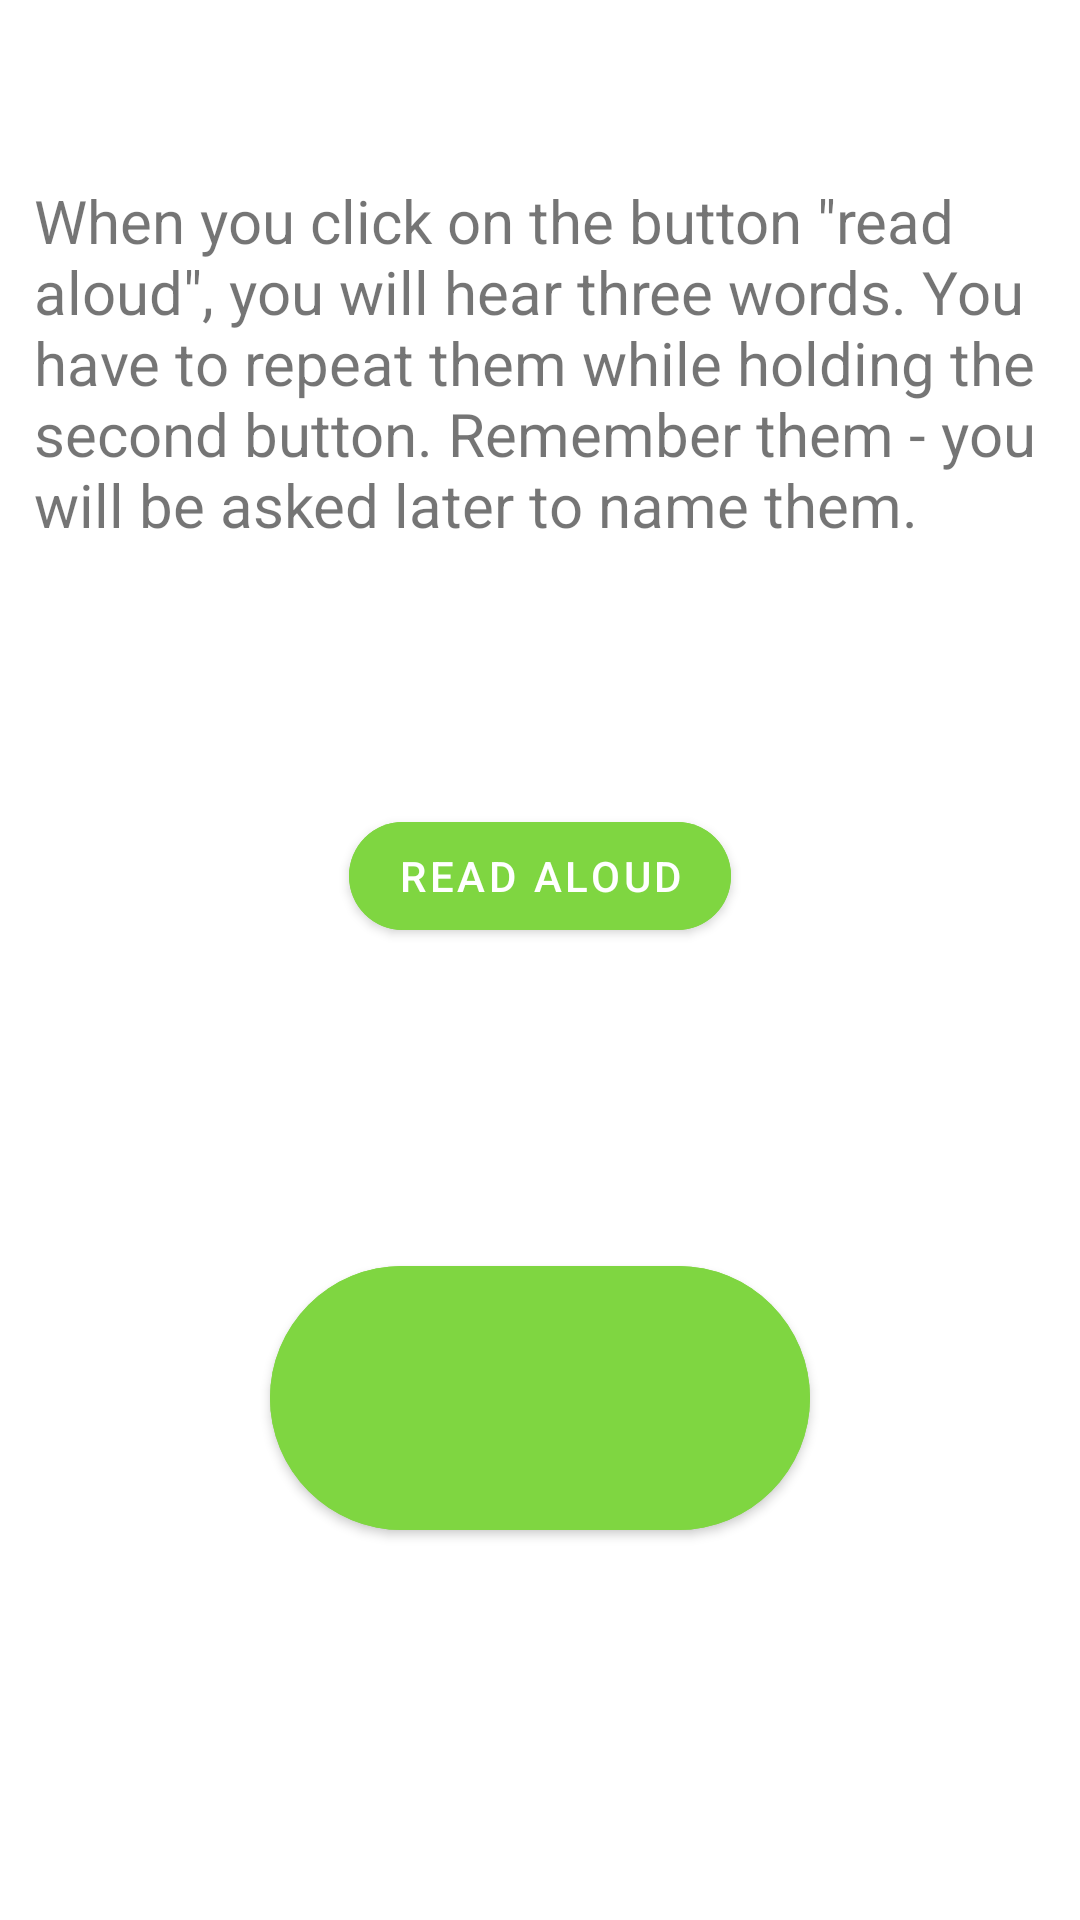

Write the Android layout XML for this screen, with the resource values it uses.
<!-- AndroidManifest.xml: application theme Theme.CognitiveAssesmentTest -->
<!-- res/layout/activity_repetition.xml -->
<?xml version="1.0" encoding="utf-8"?>
<androidx.constraintlayout.widget.ConstraintLayout xmlns:android="http://schemas.android.com/apk/res/android"
    xmlns:app="http://schemas.android.com/apk/res-auto"
    xmlns:tools="http://schemas.android.com/tools"
    android:id="@+id/main"
    android:layout_width="match_parent"
    android:layout_height="match_parent"
    tools:context=".ui.mmse.RepetitionActivity">

    <Button
        android:id="@+id/readButton"
        android:layout_width="wrap_content"
        android:layout_height="wrap_content"
        android:layout_marginTop="73dp"
        android:backgroundTint="#7FD641"
        android:text="Read aloud"
        app:cornerRadius="50dp"
        app:layout_constraintEnd_toEndOf="parent"
        app:layout_constraintHorizontal_bias="0.5"
        app:layout_constraintStart_toStartOf="parent"
        app:layout_constraintTop_toBottomOf="@+id/textView8" />

    <Button
        android:id="@+id/speakButton"
        android:layout_width="180dp"
        android:layout_height="100dp"
        android:layout_marginTop="100dp"
        android:backgroundTint="#7FD641"
        app:cornerRadius="50dp"
        app:layout_constraintEnd_toEndOf="parent"
        app:layout_constraintStart_toStartOf="parent"
        app:layout_constraintTop_toBottomOf="@+id/readButton" />

    <TextView
        android:id="@+id/resultView"
        android:layout_width="wrap_content"
        android:layout_height="wrap_content"
        android:layout_marginTop="100dp"
        android:textSize="16sp"
        app:layout_constraintEnd_toEndOf="parent"
        app:layout_constraintHorizontal_bias="0.498"
        app:layout_constraintStart_toStartOf="parent"
        app:layout_constraintTop_toBottomOf="@+id/speakButton" />

    <TextView
        android:id="@+id/textView8"
        android:layout_width="337dp"
        android:layout_height="135dp"
        android:layout_marginTop="60dp"
        android:text="When you click on the button &quot;read aloud&quot;, you will hear three words. You have to repeat them while holding the second button. Remember them - you will be asked later to name them."
        android:textSize="20sp"
        app:layout_constraintEnd_toEndOf="parent"
        app:layout_constraintHorizontal_bias="0.498"
        app:layout_constraintStart_toStartOf="parent"
        app:layout_constraintTop_toTopOf="parent" />


</androidx.constraintlayout.widget.ConstraintLayout>
<!-- resources referenced by this layout -->
<resources>
  <style name="Theme.CognitiveAssesmentTest" parent="Theme.MaterialComponents.DayNight.NoActionBar">
          
          <item name="colorPrimary">@color/purple_500</item>
          <item name="colorPrimaryVariant">@color/purple_700</item>
          <item name="colorOnPrimary">@color/white</item>
          
          <item name="colorSecondary">@color/teal_200</item>
          <item name="colorSecondaryVariant">@color/teal_700</item>
          <item name="colorOnSecondary">@color/black</item>
          
          <item name="android:statusBarColor">?attr/colorPrimaryVariant</item>
          
      </style>
  <color name="purple_500">#FF6200EE</color>
  <color name="purple_700">#FF3700B3</color>
  <color name="white">#FFFFFFFF</color>
  <color name="teal_200">#FF03DAC5</color>
  <color name="teal_700">#FF018786</color>
  <color name="black">#FF000000</color>
</resources>
